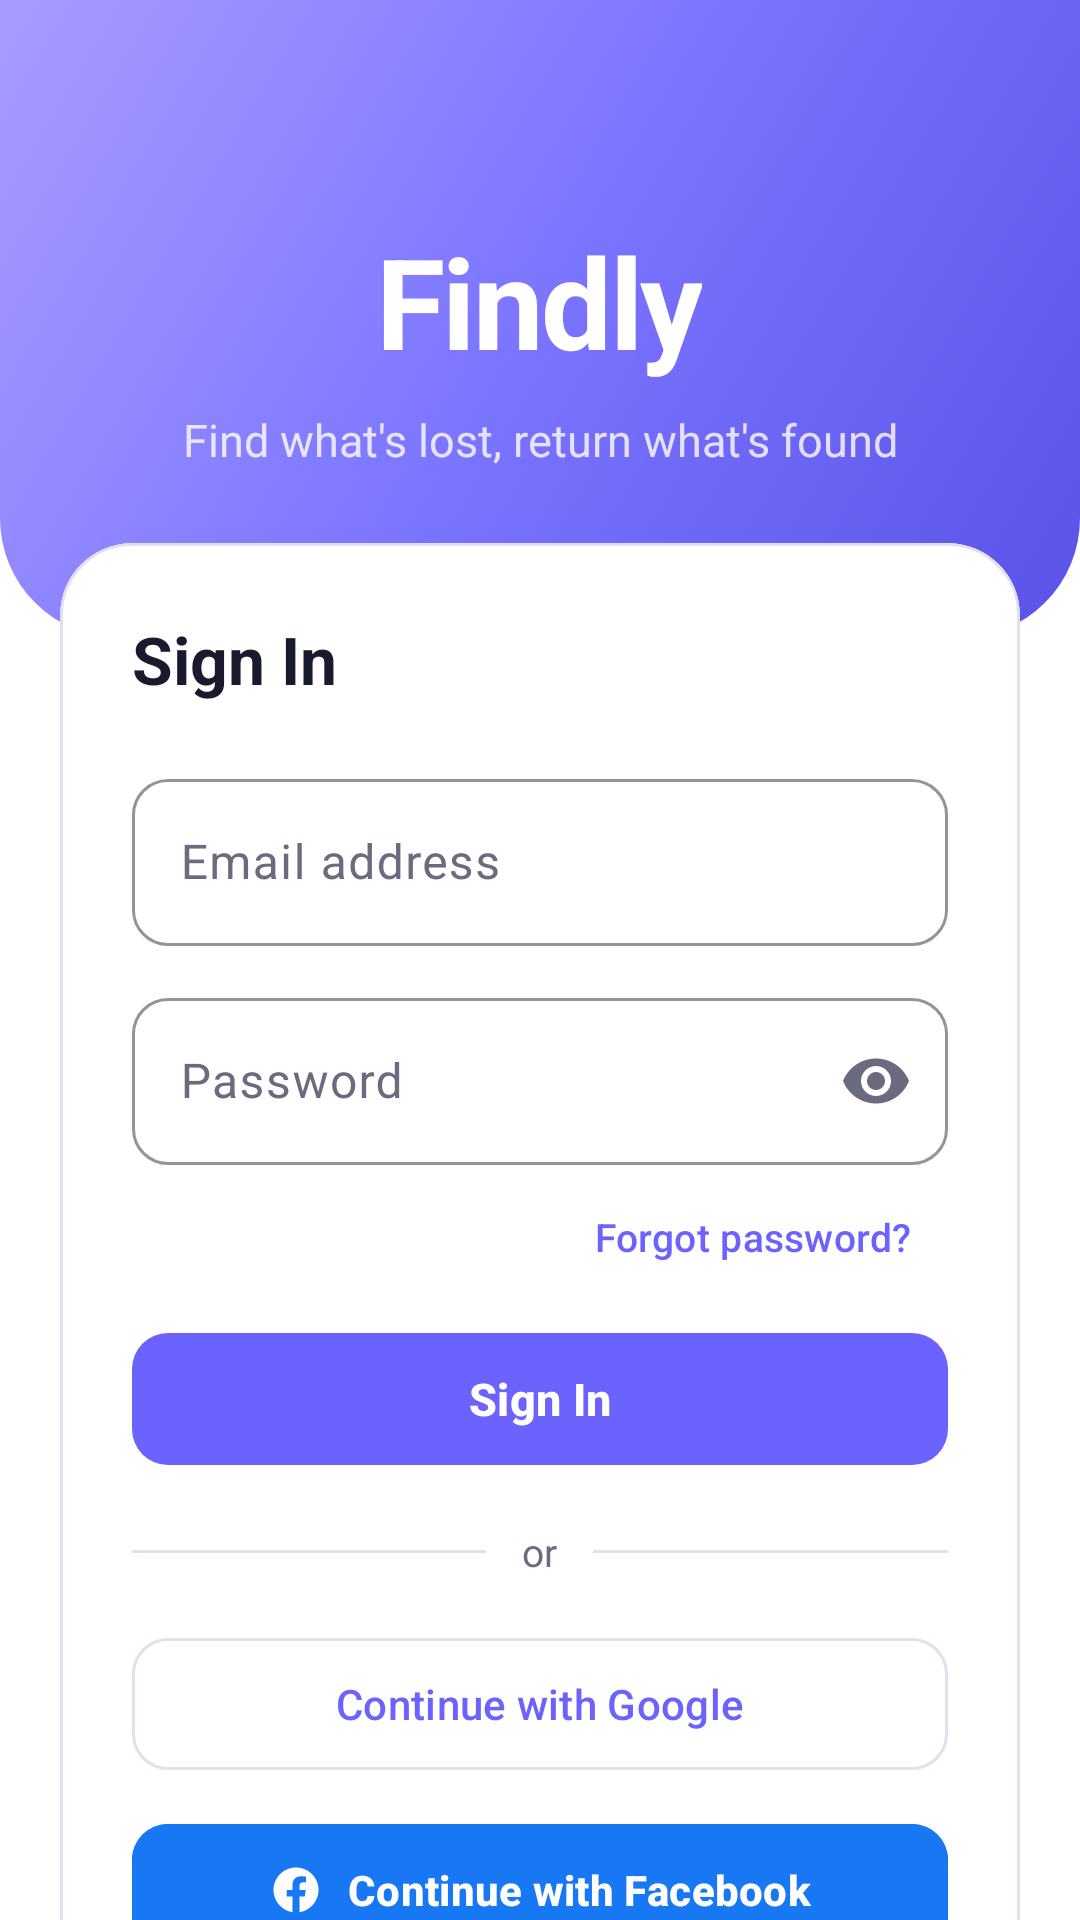

The Android layout XML behind this screen, and the referenced resources:
<!-- AndroidManifest.xml: application theme Theme.Findly -->
<!-- res/layout/fragment_login.xml -->
<?xml version="1.0" encoding="utf-8"?>
<androidx.core.widget.NestedScrollView
    xmlns:android="http://schemas.android.com/apk/res/android"
    xmlns:app="http://schemas.android.com/apk/res-auto"
    android:layout_width="match_parent"
    android:layout_height="match_parent"
    android:background="?attr/colorSurface"
    android:fillViewport="true">

    <LinearLayout
        android:layout_width="match_parent"
        android:layout_height="wrap_content"
        android:orientation="vertical"
        android:background="?attr/colorSurface">

        
        <LinearLayout
            android:layout_width="match_parent"
            android:layout_height="wrap_content"
            android:orientation="vertical"
            android:gravity="center"
            android:background="@drawable/bg_auth_header"
            android:paddingTop="72dp"
            android:paddingBottom="56dp"
            android:paddingHorizontal="32dp">

            <TextView
                android:layout_width="wrap_content"
                android:layout_height="wrap_content"
                android:text="@string/app_name"
                android:textSize="42sp"
                android:textStyle="bold"
                android:textColor="@color/white"
                android:letterSpacing="-0.02" />

            <TextView
                android:layout_width="wrap_content"
                android:layout_height="wrap_content"
                android:layout_marginTop="8dp"
                android:text="@string/app_tagline"
                android:textSize="15sp"
                android:textColor="#CCffffff"
                android:gravity="center" />

        </LinearLayout>

        
        <androidx.constraintlayout.widget.ConstraintLayout
            android:layout_width="match_parent"
            android:layout_height="wrap_content"
            android:layout_marginTop="-32dp">

            <com.google.android.material.card.MaterialCardView
                android:layout_width="match_parent"
                android:layout_height="wrap_content"
                android:layout_marginHorizontal="20dp"
                app:cardCornerRadius="24dp"
                app:cardElevation="0dp"
                app:cardBackgroundColor="?attr/colorSurface"
                app:strokeWidth="1dp"
                app:strokeColor="?attr/colorOutlineVariant"
                app:layout_constraintTop_toTopOf="parent"
                app:layout_constraintStart_toStartOf="parent"
                app:layout_constraintEnd_toEndOf="parent">

                <LinearLayout
                    android:layout_width="match_parent"
                    android:layout_height="wrap_content"
                    android:orientation="vertical"
                    android:padding="24dp">

                    <TextView
                        android:layout_width="wrap_content"
                        android:layout_height="wrap_content"
                        android:text="@string/btn_sign_in"
                        android:textSize="22sp"
                        android:textStyle="bold"
                        android:textColor="?attr/colorOnSurface"
                        android:layout_marginBottom="20dp" />

                    
                    <com.google.android.material.textfield.TextInputLayout
                        android:id="@+id/layoutEmail"
                        style="@style/Widget.Findly.TextInputLayout"
                        android:layout_width="match_parent"
                        android:layout_height="wrap_content"
                        android:hint="@string/hint_email"
                        app:startIconDrawable="@drawable/ic_person">

                        <com.google.android.material.textfield.TextInputEditText
                            android:id="@+id/etEmail"
                            android:layout_width="match_parent"
                            android:layout_height="wrap_content"
                            android:inputType="textEmailAddress"
                            android:maxLines="1" />

                    </com.google.android.material.textfield.TextInputLayout>

                    
                    <com.google.android.material.textfield.TextInputLayout
                        android:id="@+id/layoutPassword"
                        style="@style/Widget.Findly.TextInputLayout"
                        android:layout_width="match_parent"
                        android:layout_height="wrap_content"
                        android:layout_marginTop="12dp"
                        android:hint="@string/hint_password"
                        app:endIconMode="password_toggle">

                        <com.google.android.material.textfield.TextInputEditText
                            android:id="@+id/etPassword"
                            android:layout_width="match_parent"
                            android:layout_height="wrap_content"
                            android:inputType="textPassword"
                            android:maxLines="1" />

                    </com.google.android.material.textfield.TextInputLayout>

                    
                    <com.google.android.material.button.MaterialButton
                        android:id="@+id/btnForgotPassword"
                        style="@style/Widget.Material3.Button.TextButton"
                        android:layout_width="wrap_content"
                        android:layout_height="wrap_content"
                        android:layout_gravity="end"
                        android:text="@string/forgot_password"
                        android:textSize="13sp"
                        android:textColor="?attr/colorPrimary" />

                    
                    <com.google.android.material.button.MaterialButton
                        android:id="@+id/btnSignIn"
                        android:layout_width="match_parent"
                        android:layout_height="52dp"
                        android:layout_marginTop="4dp"
                        android:text="@string/btn_sign_in"
                        android:textSize="15sp"
                        android:textStyle="bold"
                        app:cornerRadius="12dp" />

                    
                    <LinearLayout
                        android:layout_width="match_parent"
                        android:layout_height="wrap_content"
                        android:orientation="horizontal"
                        android:gravity="center_vertical"
                        android:layout_marginVertical="16dp">

                        <View
                            android:layout_width="0dp"
                            android:layout_height="1dp"
                            android:layout_weight="1"
                            android:background="?attr/colorOutlineVariant" />

                        <TextView
                            android:layout_width="wrap_content"
                            android:layout_height="wrap_content"
                            android:paddingHorizontal="12dp"
                            android:text="@string/or"
                            android:textSize="13sp"
                            android:textColor="?attr/colorOnSurfaceVariant" />

                        <View
                            android:layout_width="0dp"
                            android:layout_height="1dp"
                            android:layout_weight="1"
                            android:background="?attr/colorOutlineVariant" />

                    </LinearLayout>

                    
                    <com.google.android.material.button.MaterialButton
                        android:id="@+id/btnGoogleSignIn"
                        style="@style/Widget.Findly.Button.Outlined"
                        android:layout_width="match_parent"
                        android:layout_height="52dp"
                        android:text="@string/btn_google_sign_in"
                        android:textSize="14sp"
                        app:icon="@drawable/ic_google"
                        app:iconGravity="textStart"
                        app:iconPadding="8dp" />

                    
                    <com.google.android.material.button.MaterialButton
                        android:id="@+id/btnFacebookSignIn"
                        android:layout_width="match_parent"
                        android:layout_height="52dp"
                        android:layout_marginTop="10dp"
                        android:text="@string/btn_facebook_sign_in"
                        android:textSize="14sp"
                        android:textStyle="bold"
                        android:backgroundTint="#1877F2"
                        app:icon="@drawable/ic_facebook"
                        app:iconGravity="textStart"
                        app:iconPadding="8dp"
                        app:cornerRadius="12dp" />

                    
                    <com.google.android.material.button.MaterialButton
                        android:id="@+id/btnAnonymous"
                        style="@style/Widget.Material3.Button.TextButton"
                        android:layout_width="match_parent"
                        android:layout_height="wrap_content"
                        android:layout_marginTop="4dp"
                        android:text="@string/btn_continue_as_guest"
                        android:textColor="?attr/colorOnSurfaceVariant" />

                    
                    <View
                        android:layout_width="match_parent"
                        android:layout_height="1dp"
                        android:layout_marginVertical="12dp"
                        android:background="?attr/colorOutlineVariant" />

                    
                    <LinearLayout
                        android:layout_width="wrap_content"
                        android:layout_height="wrap_content"
                        android:orientation="horizontal"
                        android:gravity="center_vertical"
                        android:layout_gravity="center_horizontal">

                        <TextView
                            android:layout_width="wrap_content"
                            android:layout_height="wrap_content"
                            android:text="@string/no_account"
                            android:textSize="14sp"
                            android:textColor="?attr/colorOnSurfaceVariant" />

                        <com.google.android.material.button.MaterialButton
                            android:id="@+id/btnGoToRegister"
                            style="@style/Widget.Material3.Button.TextButton"
                            android:layout_width="wrap_content"
                            android:layout_height="wrap_content"
                            android:text="@string/btn_register"
                            android:textColor="?attr/colorPrimary"
                            android:textStyle="bold" />

                    </LinearLayout>

                </LinearLayout>

            </com.google.android.material.card.MaterialCardView>

        </androidx.constraintlayout.widget.ConstraintLayout>

        
        <com.google.android.material.progressindicator.CircularProgressIndicator
            android:id="@+id/progressBar"
            android:layout_width="wrap_content"
            android:layout_height="wrap_content"
            android:layout_gravity="center_horizontal"
            android:layout_marginTop="16dp"
            android:layout_marginBottom="24dp"
            android:visibility="gone" />

    </LinearLayout>

</androidx.core.widget.NestedScrollView>
<!-- resources referenced by this layout -->
<resources>
  <color name="white">#FFFFFFFF</color>
  <!-- drawable bg_auth_header (drawable) -->
  <?xml version="1.0" encoding="utf-8"?>
  <shape xmlns:android="http://schemas.android.com/apk/res/android"
      android:shape="rectangle">
  
      <gradient
          android:startColor="#5A52E8"
          android:centerColor="#7B74FF"
          android:endColor="#A89BFF"
          android:angle="135"
          android:type="linear" />
  
      <corners
          android:bottomLeftRadius="40dp"
          android:bottomRightRadius="40dp" />
  
  </shape>
  <string name="app_name">Findly</string>
  <string name="app_tagline">Find what\'s lost, return what\'s found</string>
  <string name="btn_continue_as_guest">Continue as Guest</string>
  <string name="btn_facebook_sign_in">Continue with Facebook</string>
  <string name="btn_google_sign_in">Continue with Google</string>
  <string name="btn_register">Create account</string>
  <string name="btn_sign_in">Sign In</string>
  <string name="forgot_password">Forgot password?</string>
  <string name="hint_email">Email address</string>
  <string name="hint_password">Password</string>
  <string name="no_account">Don\'t have an account?</string>
  <string name="or">or</string>
  <style name="Widget.Findly.Button.Outlined" parent="Widget.Material3.Button.OutlinedButton">
          <item name="cornerRadius">12dp</item>
          <item name="android:textSize">15sp</item>
          <item name="strokeColor">@color/outline_light</item>
      </style>
  <style name="Widget.Findly.TextInputLayout" parent="Widget.Material3.TextInputLayout.OutlinedBox">
          <item name="boxCornerRadiusTopStart">12dp</item>
          <item name="boxCornerRadiusTopEnd">12dp</item>
          <item name="boxCornerRadiusBottomStart">12dp</item>
          <item name="boxCornerRadiusBottomEnd">12dp</item>
          <item name="boxStrokeColor">@color/outline_light</item>
          <item name="hintTextColor">@color/text_secondary_light</item>
      </style>
  <style name="Theme.Findly" parent="Base.Theme.Findly" />
  <color name="outline_light">#E0E0EE</color>
  <color name="text_secondary_light">#6B6B80</color>
  <color name="brand_primary">#6C63FF</color>
  <color name="brand_primary_light">#EEF0FF</color>
  <color name="brand_primary_dark">#4B44CC</color>
  <color name="brand_secondary">#FF6584</color>
  <color name="brand_secondary_light">#FFF0F3</color>
  <color name="background_light">#F5F5FA</color>
  <color name="surface_light">#FFFFFF</color>
  <color name="text_primary_light">#1A1A2E</color>
  <color name="surface_variant_light">#F0F0F8</color>
  <style name="Widget.Findly.BottomNavigation" parent="Widget.Material3.BottomNavigationView">
          <item name="android:background">@color/surface_light</item>
          <item name="itemActiveIndicatorStyle">@style/Widget.Findly.BottomNavigation.ActiveIndicator</item>
          <item name="elevation">8dp</item>
      </style>
  <style name="ShapeAppearance.Findly.Small" parent="ShapeAppearance.Material3.SmallComponent">
          <item name="cornerFamily">rounded</item>
          <item name="cornerSize">8dp</item>
      </style>
  <style name="ShapeAppearance.Findly.Medium" parent="ShapeAppearance.Material3.MediumComponent">
          <item name="cornerFamily">rounded</item>
          <item name="cornerSize">12dp</item>
      </style>
  <style name="ShapeAppearance.Findly.Large" parent="ShapeAppearance.Material3.LargeComponent">
          <item name="cornerFamily">rounded</item>
          <item name="cornerSize">16dp</item>
      </style>
  <style name="Widget.Findly.BottomNavigation.ActiveIndicator" parent="Widget.Material3.BottomNavigationView.ActiveIndicator">
          <item name="android:color">@color/brand_primary_light</item>
          <item name="shapeAppearance">@style/ShapeAppearance.Findly.Medium</item>
      </style>
</resources>
